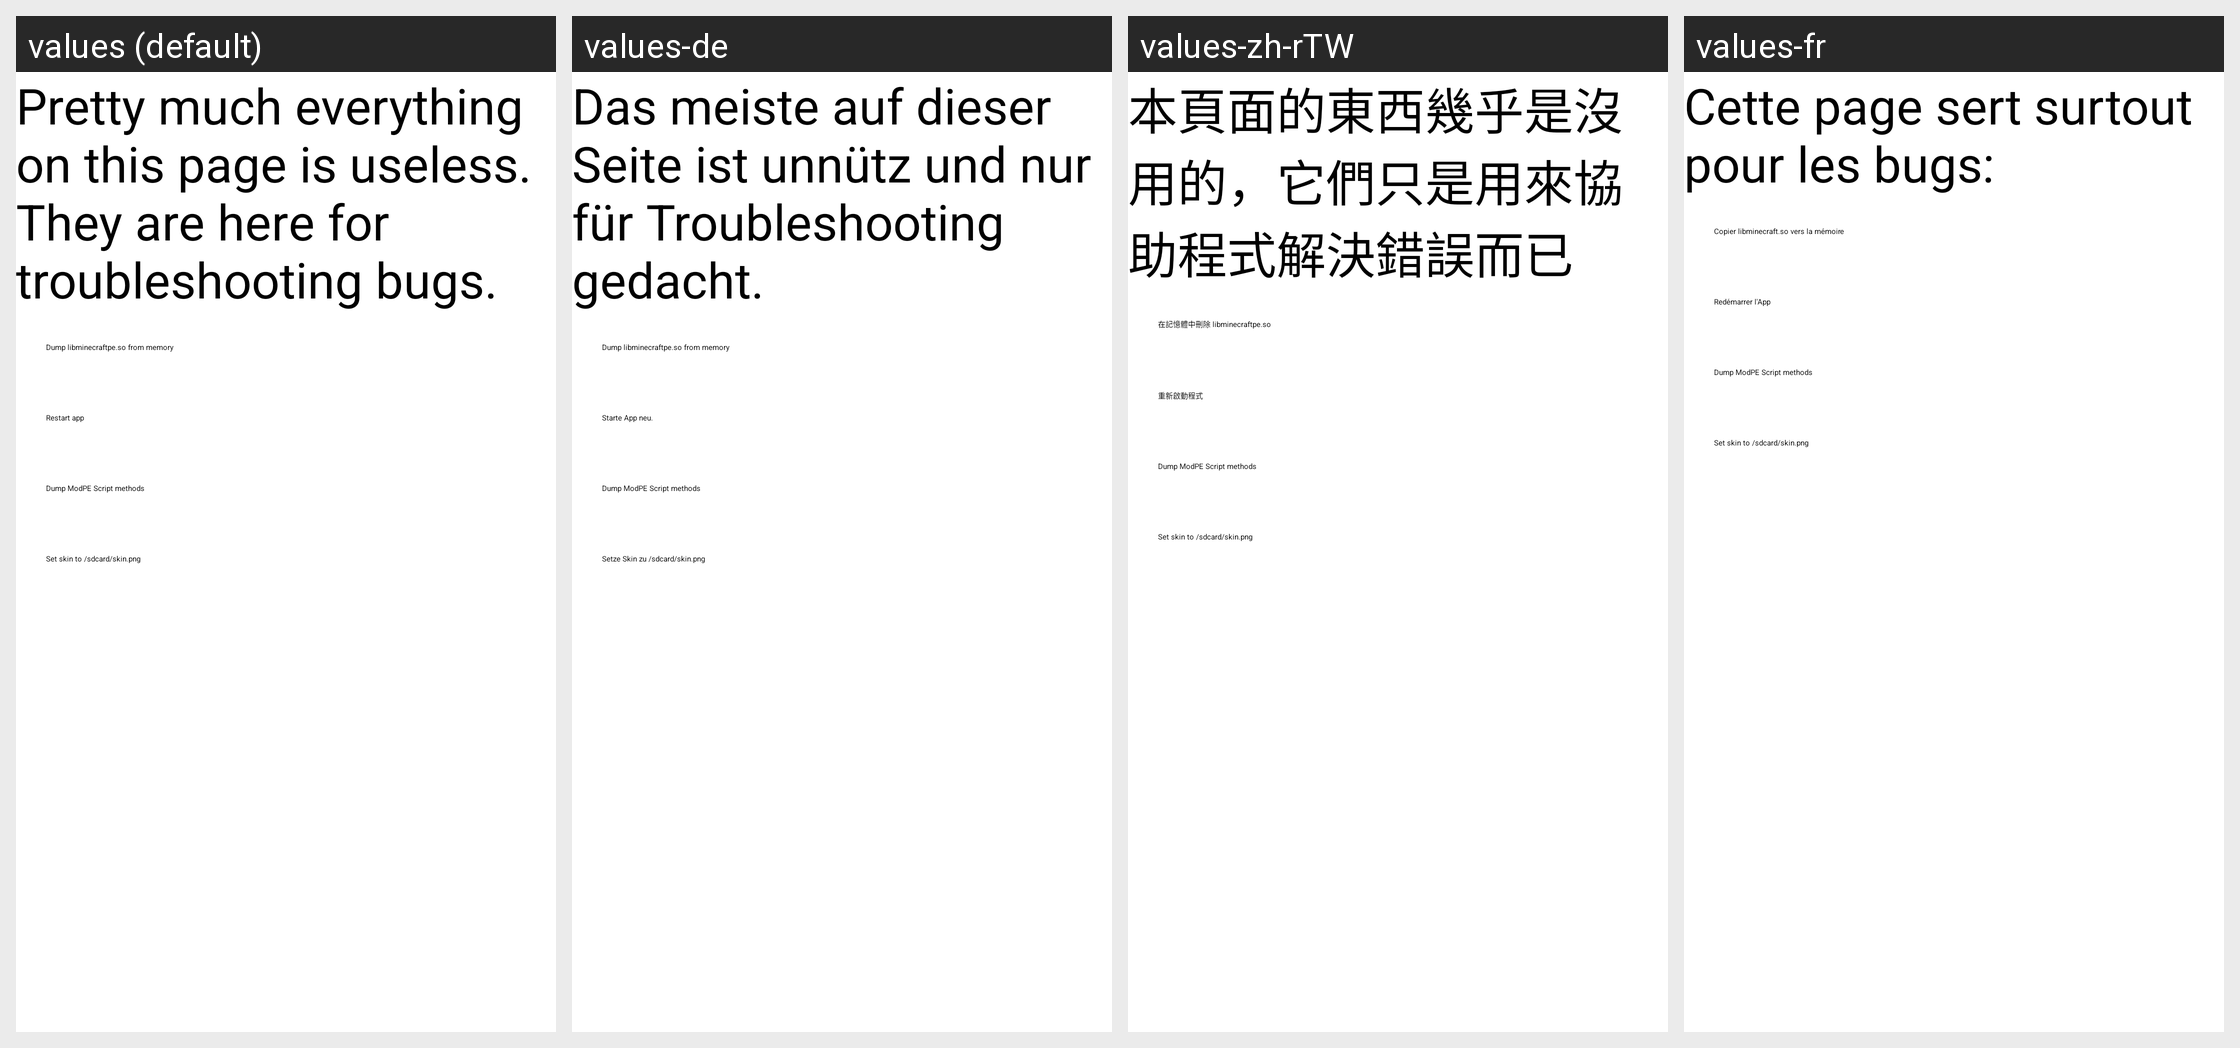

This grid shows one Android layout under several languages. Give, for every string resource on the screen, its name, the default text and each shown locale's text.
Android screen res/layout/nerdy_stuff.xml rendered under 4 locales, left to right: values (default), values-de, values-zh-rTW, values-fr. Device: Nexus 5 (rendered at 1080×1920; each locale shown at half size, 540×960, under a caption strip naming it); theme BlockLauncherTheme.
Other locales in the repository, not shown: values-af, values-ar, values-bg, values-ca, values-cs, values-da, values-da-rDK, values-el, values-en-rGB, values-en-rIN, values-es, values-es-rMX, values-et-rEE, values-fa, values-fi, values-fi-rFI, values-fr-rCA, values-hi, values-hr, values-hu, values-in, values-it, values-iw, values-ja, values-ja-rJP, values-ko, values-ko-rKR, values-lt, values-lv, values-nb, values-nb-rNO, values-nl, values-nl-rNL, values-pa-rIN, values-pl, values-pl-rPL, values-pt, values-pt-rBR, values-pt-rPT, values-ro, values-ru, values-ru-rRU, values-sk, values-sl, values-sq-rAL, values-sr, values-sv, values-sv-rSE, values-th, values-tl, values-tr, values-tr-rTR, values-uk, values-vi, values-zh-rCN.
Strings drawn on this screen, with the default value and each locale's value (text and hints the layout hard-codes, and strings that could not be matched under every locale, appear in the picture but are not listed):

nerdy_stuff_are_useless
  values: Pretty much everything on this page is useless. They are here for troubleshooting bugs.
  values-de: Das meiste auf dieser Seite ist unnütz und nur für Troubleshooting gedacht.
  values-zh-rTW: 本頁面的東西幾乎是沒用的，它們只是用來協助程式解決錯誤而已
  values-fr: Cette page sert surtout pour les bugs:

dump_libminecraftpe
  values: Dump libminecraftpe.so from memory
  values-de: Dump libminecraftpe.so from memory
  values-zh-rTW: 在記憶體中刪除 libminecraftpe.so
  values-fr: Copier libminecraft.so vers la mémoire

restart_app
  values: Restart app
  values-de: Starte App neu.
  values-zh-rTW: 重新啟動程式
  values-fr: Redémarrer l'App

nerdy_stuff_dump_modpe
  values: Dump ModPE Script methods
  values-de: Dump ModPE Script methods
  values-zh-rTW: Dump ModPE Script methods  [not translated; the default value is used]
  values-fr: Dump ModPE Script methods  [not translated; the default value is used]

nerdy_stuff_set_skin
  values: Set skin to /sdcard/skin.png
  values-de: Setze Skin zu /sdcard/skin.png
  values-zh-rTW: Set skin to /sdcard/skin.png  [not translated; the default value is used]
  values-fr: Set skin to /sdcard/skin.png  [not translated; the default value is used]
